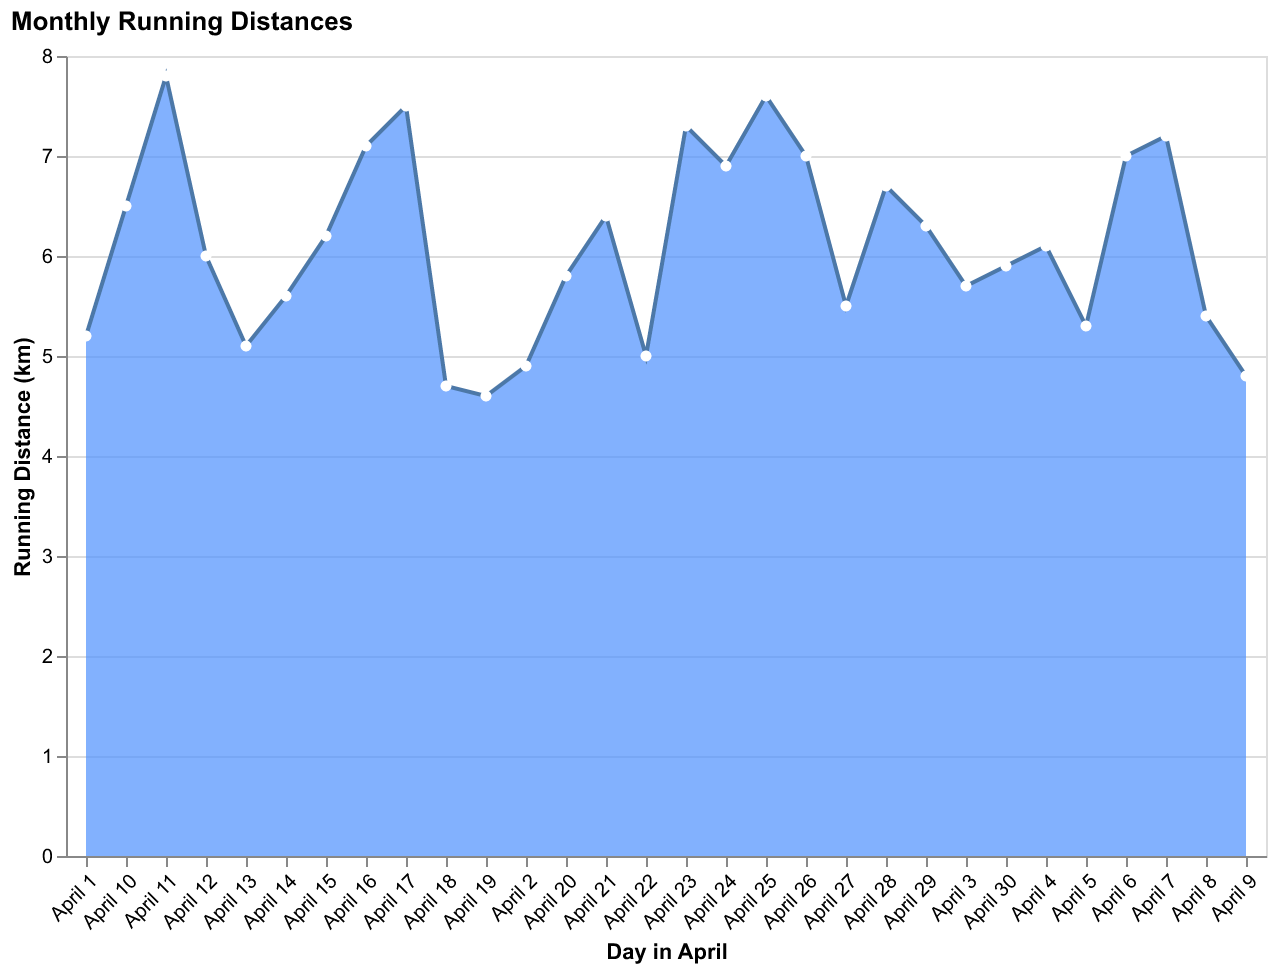

Data behind this chart, as committed beside it:
Day, Distance (km)
April 1, 5.2
April 2, 4.9
April 3, 5.7
April 4, 6.1
April 5, 5.3
April 6, 7.0
April 7, 7.2
April 8, 5.4
April 9, 4.8
April 10, 6.5
April 11, 7.8
April 12, 6.0
April 13, 5.1
April 14, 5.6
April 15, 6.2
April 16, 7.1
April 17, 7.5
April 18, 4.7
April 19, 4.6
April 20, 5.8
April 21, 6.4
April 22, 5.0
April 23, 7.3
April 24, 6.9
April 25, 7.6
April 26, 7.0
April 27, 5.5
April 28, 6.7
April 29, 6.3
April 30, 5.9
